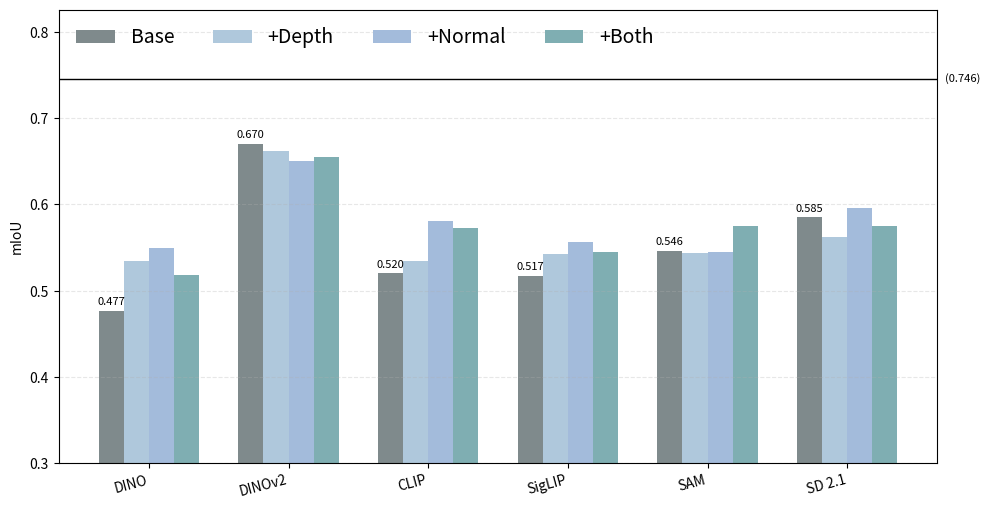

Reproduce this figure in Python.
import matplotlib.pyplot as plt
import numpy as np

# 模型及数据（来自表格）
models = ["DINO", "DINOv2", "CLIP", "SigLIP", "SAM", "SD 2.1"]

base =   np.array([0.477, 0.670, 0.520, 0.517, 0.546, 0.585])
depth =  np.array([0.534, 0.662, 0.535, 0.542, 0.544, 0.562])
normal = np.array([0.549, 0.651, 0.581, 0.556, 0.545, 0.596])
both =   np.array([0.518, 0.655, 0.573, 0.545, 0.575, 0.575])

# 横坐标
x = np.arange(len(models))
width = 0.18
offsets = [-1.5*width, -0.5*width, 0.5*width, 1.5*width]

fig, ax = plt.subplots(figsize=(10, 5.2), dpi=150)

# 👉 A3BBDB
bars_base   = ax.bar(x + offsets[0], base,   width, label="Base", color="#7F8A8C")      # 深绿色
bars_depth  = ax.bar(x + offsets[1], depth,  width, label="+Depth", color="#AFC8DC")    # 深棕色
bars_normal = ax.bar(x + offsets[2], normal, width, label="+Normal", color="#A3BBDB")   # 深蓝色
bars_both   = ax.bar(x + offsets[3], both,   width, label="+Both", color="#7FAEB2")     # 深紫色

# 轴与标签
ax.set_ylabel("mIoU")
ax.set_xticks(x)
ax.set_xticklabels(models, rotation=15, ha="right")

# Y 轴范围从 0.3 开始
ymax = max(base.max(), depth.max(), normal.max(), both.max(), 0.746)
ax.set_ylim(0.3, min(1.0, ymax + 0.08))

# 网格线
ax.grid(axis='y', linestyle='--', alpha=0.3)

# 自动标注柱状数值
def autolabel(bars):
    for b in bars:
        height = b.get_height()
        ax.annotate(f"{height:.3f}",
                    xy=(b.get_x() + b.get_width()/2, height),
                    xytext=(0, 3),
                    textcoords="offset points",
                    ha='center', va='bottom', fontsize=8)

for bars in [bars_base]:
    autolabel(bars)

# 水平参考线（只显示数值，不显示"Supervised"单词）
supervised = 0.746
ax.axhline(supervised, color='black', linestyle='-', linewidth=1.0)
ax.text(x[-1]+0.7, supervised, "(0.746)", va='center', fontsize=8)

# 图例 - 使用更大的字号
ax.legend(ncol=4, frameon=False, loc="upper left", bbox_to_anchor=(0,1.0), fontsize=14)

fig.tight_layout()

# 保存
output_path = "fig3_2.png"
plt.savefig(output_path, bbox_inches="tight")
print("Saved to", output_path)
